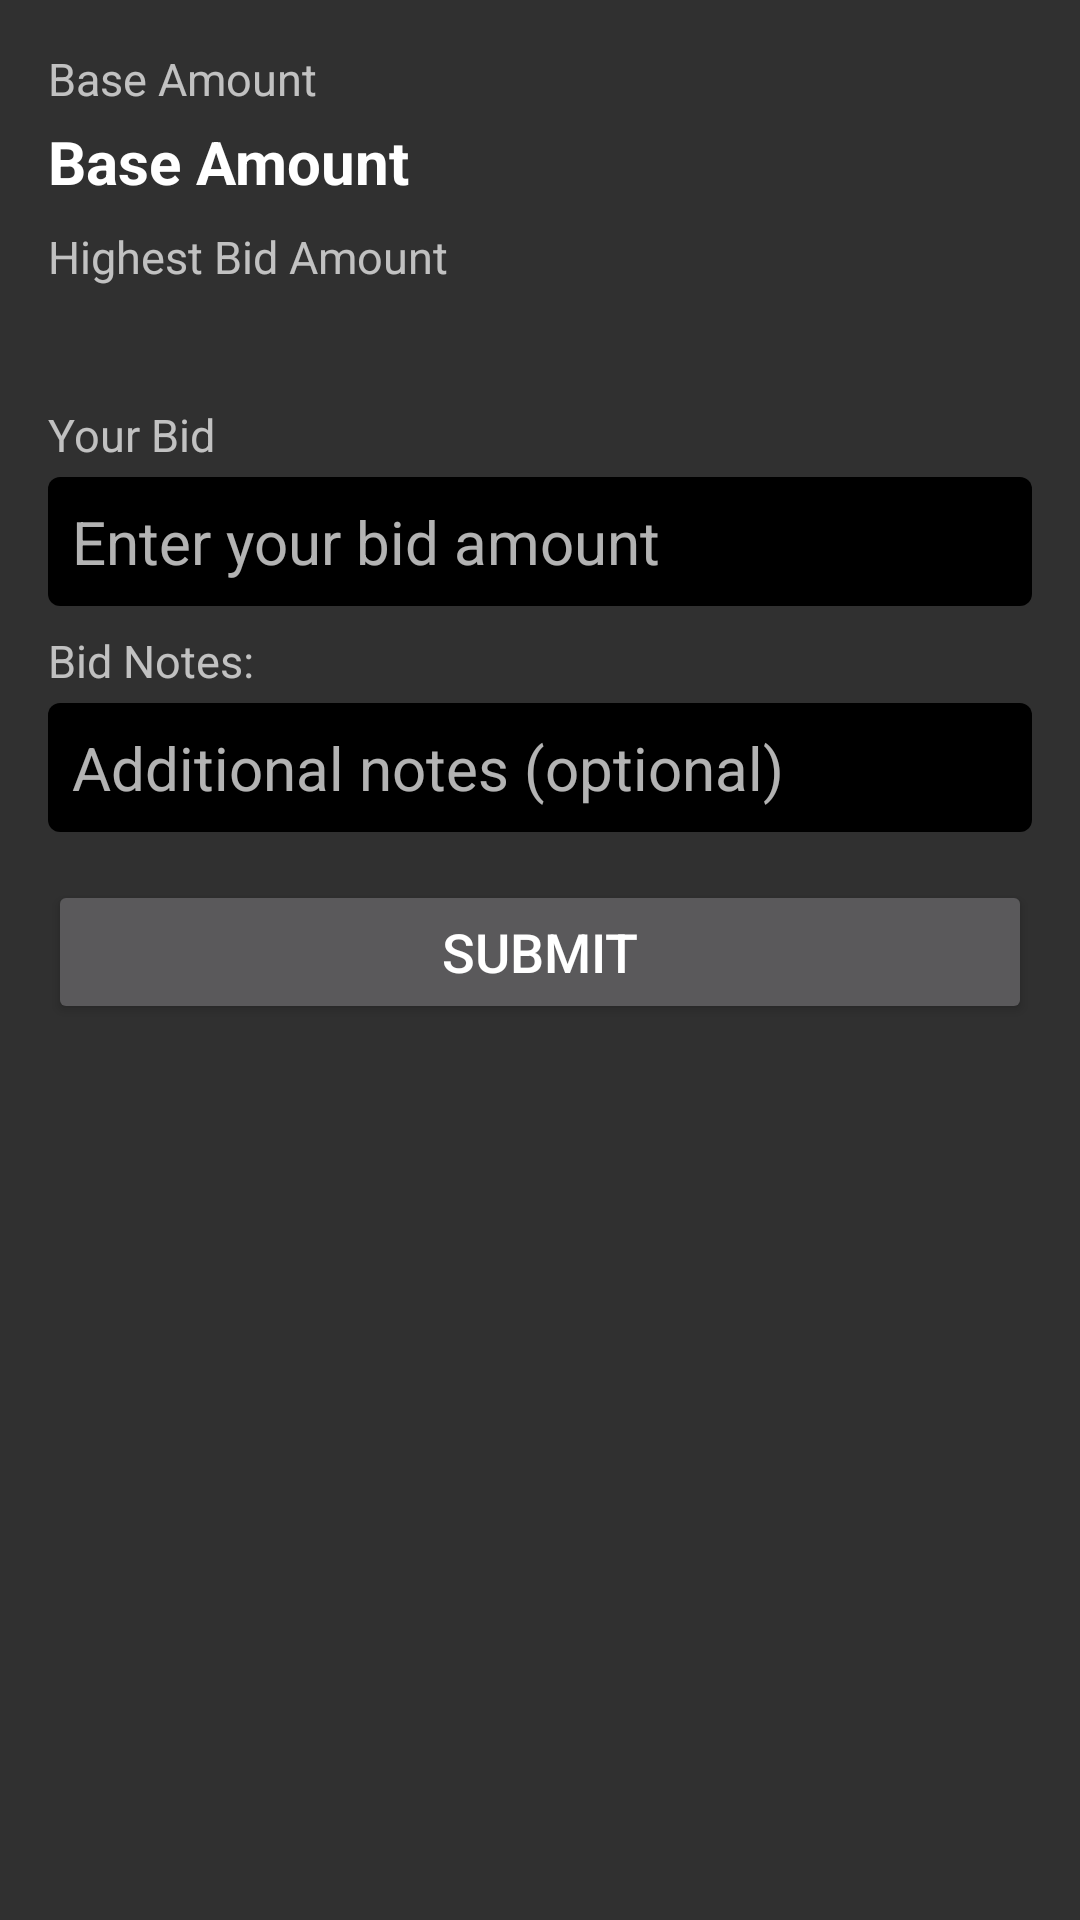

The Android layout XML behind this screen, and the referenced resources:
<!-- AndroidManifest.xml: application theme AppTheme -->
<!-- res/layout/dialog_submit_bid.xml -->
<?xml version="1.0" encoding="utf-8"?>

<LinearLayout xmlns:android="http://schemas.android.com/apk/res/android"
    android:layout_width="match_parent"
    android:layout_height="match_parent"
    android:orientation="vertical"
    android:padding="16dp" >

    <TextView
        android:layout_width="wrap_content"
        android:layout_height="wrap_content"
        android:text="@string/hint_base_price"
        android:textSize="15sp" />

    <TextView
        android:id="@+id/tvBasePrice"
        android:layout_width="wrap_content"
        android:layout_height="wrap_content"
        android:layout_marginTop="4dp"
        android:text="@string/hint_base_price"
        android:textColor="@color/white"
        android:textSize="20sp"
        android:textStyle="bold" />

    <TextView
        android:layout_width="wrap_content"
        android:layout_height="wrap_content"
        android:layout_marginTop="8dp"
        android:text="@string/highest_bid"
        android:textSize="15sp" />

    <TextView
        android:id="@+id/tvHighestBid"
        android:layout_width="wrap_content"
        android:layout_height="wrap_content"
        android:layout_marginTop="4dp"
        android:textColor="@color/white"
        android:textSize="20sp"
        android:textStyle="bold" />

    <TextView
        android:layout_width="wrap_content"
        android:layout_height="wrap_content"
        android:layout_marginTop="8dp"
        android:text="@string/your_bid"
        android:textSize="15sp" />

    <EditText
        android:id="@+id/etUserBid"
        android:layout_width="match_parent"
        android:layout_height="wrap_content"
        android:layout_marginTop="4dp"
        android:background="@drawable/bg_edittext_default"
        android:hint="@string/hint_bid_amount"
        android:inputType="numberDecimal"
        android:maxLines="1"
        android:textColor="@color/white"
        android:textSize="20sp" />
    
    <TextView
        android:layout_width="wrap_content"
        android:layout_height="wrap_content"
        android:layout_marginTop="8dp"
        android:text="@string/bid_notes"
        android:textSize="15sp" />
    
    <EditText
        android:id="@+id/etBidNotes"
        android:layout_width="match_parent"
        android:layout_height="wrap_content"
        android:layout_marginTop="4dp"
        android:background="@drawable/bg_edittext_default"
        android:hint="@string/hint_bid_notes"
        android:inputType="text"
        android:maxLength="255"
        android:maxLines="1"
        android:textColor="@color/white"
        android:textSize="20sp" />

    <Button
        android:id="@+id/btnSubmit"
        android:layout_width="match_parent"
        android:layout_height="wrap_content"
        android:layout_marginTop="16dp"
        android:text="@string/btn_submit"
        android:textSize="18sp" />

</LinearLayout>
<!-- resources referenced by this layout -->
<resources>
  <color name="white">#ffffffff</color>
  <!-- drawable bg_edittext_default (drawable) -->
  <?xml version="1.0" encoding="utf-8"?>
  
  <layer-list xmlns:android="http://schemas.android.com/apk/res/android" >
  
      <item>
          <shape android:shape="rectangle" >
              <padding
                  android:bottom="8dp"
                  android:left="8dp"
                  android:right="8dp"
                  android:top="8dp" />
  
              <corners android:radius="4dp" />
  
              <gradient
                  android:angle="270"
                  android:endColor="@color/primary"
                  android:startColor="@color/primary" />
          </shape>
      </item>
  
  </layer-list>
  <string name="bid_notes">Bid Notes: </string>
  <string name="btn_submit">Submit</string>
  <string name="highest_bid">Highest Bid Amount</string>
  <string name="hint_base_price">Base Amount</string>
  <string name="hint_bid_amount">Enter your bid amount</string>
  <string name="hint_bid_notes">Additional notes (optional)</string>
  <string name="your_bid">Your Bid</string>
  <style name="AppTheme" parent="Theme.AppCompat.NoActionBar">
          
      </style>
  <color name="primary">#ff000000</color>
</resources>
